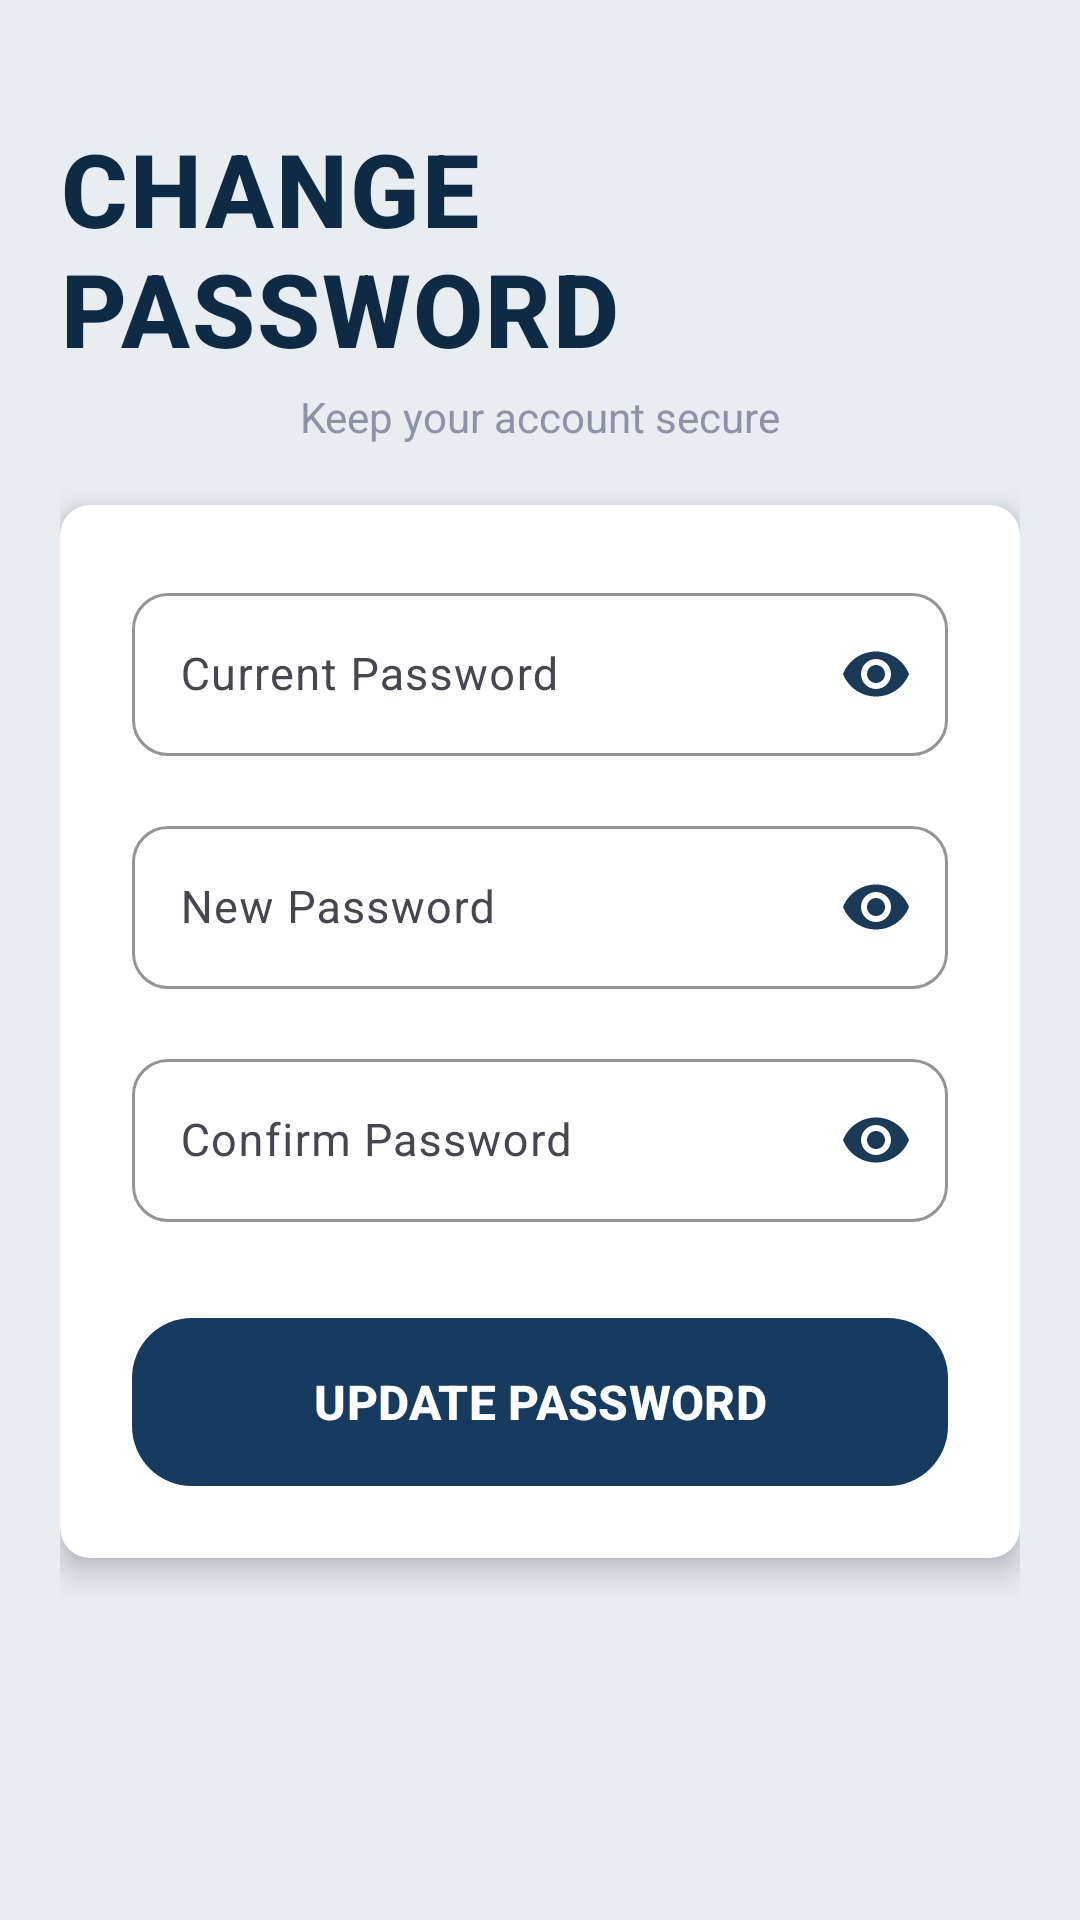

Here is an Android app screen rendered from its layout file. Give the layout XML and the strings, colors and styles it references.
<!-- AndroidManifest.xml: application theme Theme.SmartResourceAllocation -->
<!-- res/layout/bottom_sheet_change_password.xml -->
<?xml version="1.0" encoding="utf-8"?>
<ScrollView xmlns:android="http://schemas.android.com/apk/res/android"
    xmlns:app="http://schemas.android.com/apk/res-auto"
    android:layout_width="match_parent"
    android:layout_height="match_parent"
    android:fillViewport="true"
    android:background="#E8EDF2">

    <LinearLayout
        android:layout_width="match_parent"
        android:layout_height="wrap_content"
        android:orientation="vertical"
        android:padding="20dp">

        <TextView
            android:layout_width="wrap_content"
            android:layout_height="wrap_content"
            android:text="CHANGE PASSWORD"
            android:textSize="34sp"
            android:textStyle="bold"
            android:textColor="#0E2A45"
            android:fontFamily="sans-serif-medium"
            android:letterSpacing="0.02"
            android:layout_marginTop="20dp"
            android:layout_gravity="center"/>

        <TextView
            android:layout_width="wrap_content"
            android:layout_height="wrap_content"
            android:layout_marginTop="4dp"
            android:text="Keep your account secure"
            android:textColor="#8A94A6"
            android:textSize="14sp"
            android:layout_gravity="center"/>

        <androidx.cardview.widget.CardView
            android:layout_width="match_parent"
            android:layout_height="wrap_content"
            android:layout_marginTop="20dp"
            android:backgroundTint="#FFFFFF"
            app:cardCornerRadius="10dp"
            app:cardElevation="6dp">

            <LinearLayout
                android:layout_width="match_parent"
                android:layout_height="wrap_content"
                android:orientation="vertical"
                android:padding="24dp">

                <com.google.android.material.textfield.TextInputLayout
                    android:layout_width="match_parent"
                    android:layout_height="wrap_content"
                    android:hint="Current Password"
                    app:boxBackgroundMode="outline"
                    app:boxCornerRadiusBottomEnd="12dp"
                    app:boxCornerRadiusBottomStart="12dp"
                    app:boxCornerRadiusTopEnd="12dp"
                    app:boxCornerRadiusTopStart="12dp"
                    app:boxStrokeColor="#1B3A57"
                    app:hintTextColor="#1B3A57"
                    app:passwordToggleEnabled="true"
                    app:passwordToggleTint="#1B3A57">

                    <com.google.android.material.textfield.TextInputEditText
                        android:id="@+id/etCurrentPassword"
                        android:layout_width="match_parent"
                        android:layout_height="wrap_content"
                        android:inputType="textPassword"
                        android:textColor="#1B3A57"
                        android:textSize="15sp" />

                </com.google.android.material.textfield.TextInputLayout>

                <com.google.android.material.textfield.TextInputLayout
                    android:layout_width="match_parent"
                    android:layout_height="wrap_content"
                    android:layout_marginTop="18dp"
                    android:hint="New Password"
                    app:boxBackgroundMode="outline"
                    app:boxCornerRadiusBottomEnd="12dp"
                    app:boxCornerRadiusBottomStart="12dp"
                    app:boxCornerRadiusTopEnd="12dp"
                    app:boxCornerRadiusTopStart="12dp"
                    app:boxStrokeColor="#1B3A57"
                    app:hintTextColor="#1B3A57"
                    app:passwordToggleEnabled="true"
                    app:passwordToggleTint="#1B3A57">

                    <com.google.android.material.textfield.TextInputEditText
                        android:id="@+id/etNewPassword"
                        android:layout_width="match_parent"
                        android:layout_height="wrap_content"
                        android:inputType="textPassword"
                        android:textColor="#1B3A57"
                        android:textSize="15sp" />

                </com.google.android.material.textfield.TextInputLayout>

                <com.google.android.material.textfield.TextInputLayout
                    android:layout_width="match_parent"
                    android:layout_height="wrap_content"
                    android:layout_marginTop="18dp"
                    android:hint="Confirm Password"
                    app:boxBackgroundMode="outline"
                    app:boxCornerRadiusBottomEnd="12dp"
                    app:boxCornerRadiusBottomStart="12dp"
                    app:boxCornerRadiusTopEnd="12dp"
                    app:boxCornerRadiusTopStart="12dp"
                    app:boxStrokeColor="#1B3A57"
                    app:hintTextColor="#1B3A57"
                    app:passwordToggleEnabled="true"
                    app:passwordToggleTint="#1B3A57">

                    <com.google.android.material.textfield.TextInputEditText
                        android:id="@+id/etConfirmPassword"
                        android:layout_width="match_parent"
                        android:layout_height="wrap_content"
                        android:inputType="textPassword"
                        android:textColor="#1B3A57"
                        android:textSize="15sp" />

                </com.google.android.material.textfield.TextInputLayout>

                <com.google.android.material.button.MaterialButton
                    android:id="@+id/btnChangePassword"
                    android:layout_width="match_parent"
                    android:layout_height="56dp"
                    android:layout_marginTop="32dp"
                    android:background="@drawable/rounded_bagde"
                    android:backgroundTint="#173B5E"
                    android:text="UPDATE PASSWORD"
                    android:textAllCaps="false"
                    android:textColor="@android:color/white"
                    android:textSize="16sp"
                    android:textStyle="bold"
                    app:backgroundTint="@null"
                    app:cornerRadius="12dp" />

            </LinearLayout>

        </androidx.cardview.widget.CardView>

    </LinearLayout>

</ScrollView>
<!-- resources referenced by this layout -->
<resources>
  <!-- drawable rounded_bagde (drawable) -->
  <?xml version="1.0" encoding="utf-8"?>
  <shape xmlns:android="http://schemas.android.com/apk/res/android">
  
      <solid android:color="#BDD6E6"/>
  
      <corners
          android:radius="20dp"/>
  
  </shape>
  <style name="Theme.SmartResourceAllocation" parent="Base.Theme.SmartResourceAllocation" />
  <style name="Base.Theme.SmartResourceAllocation" parent="Theme.Material3.DayNight.NoActionBar">
          
          
      </style>
</resources>
